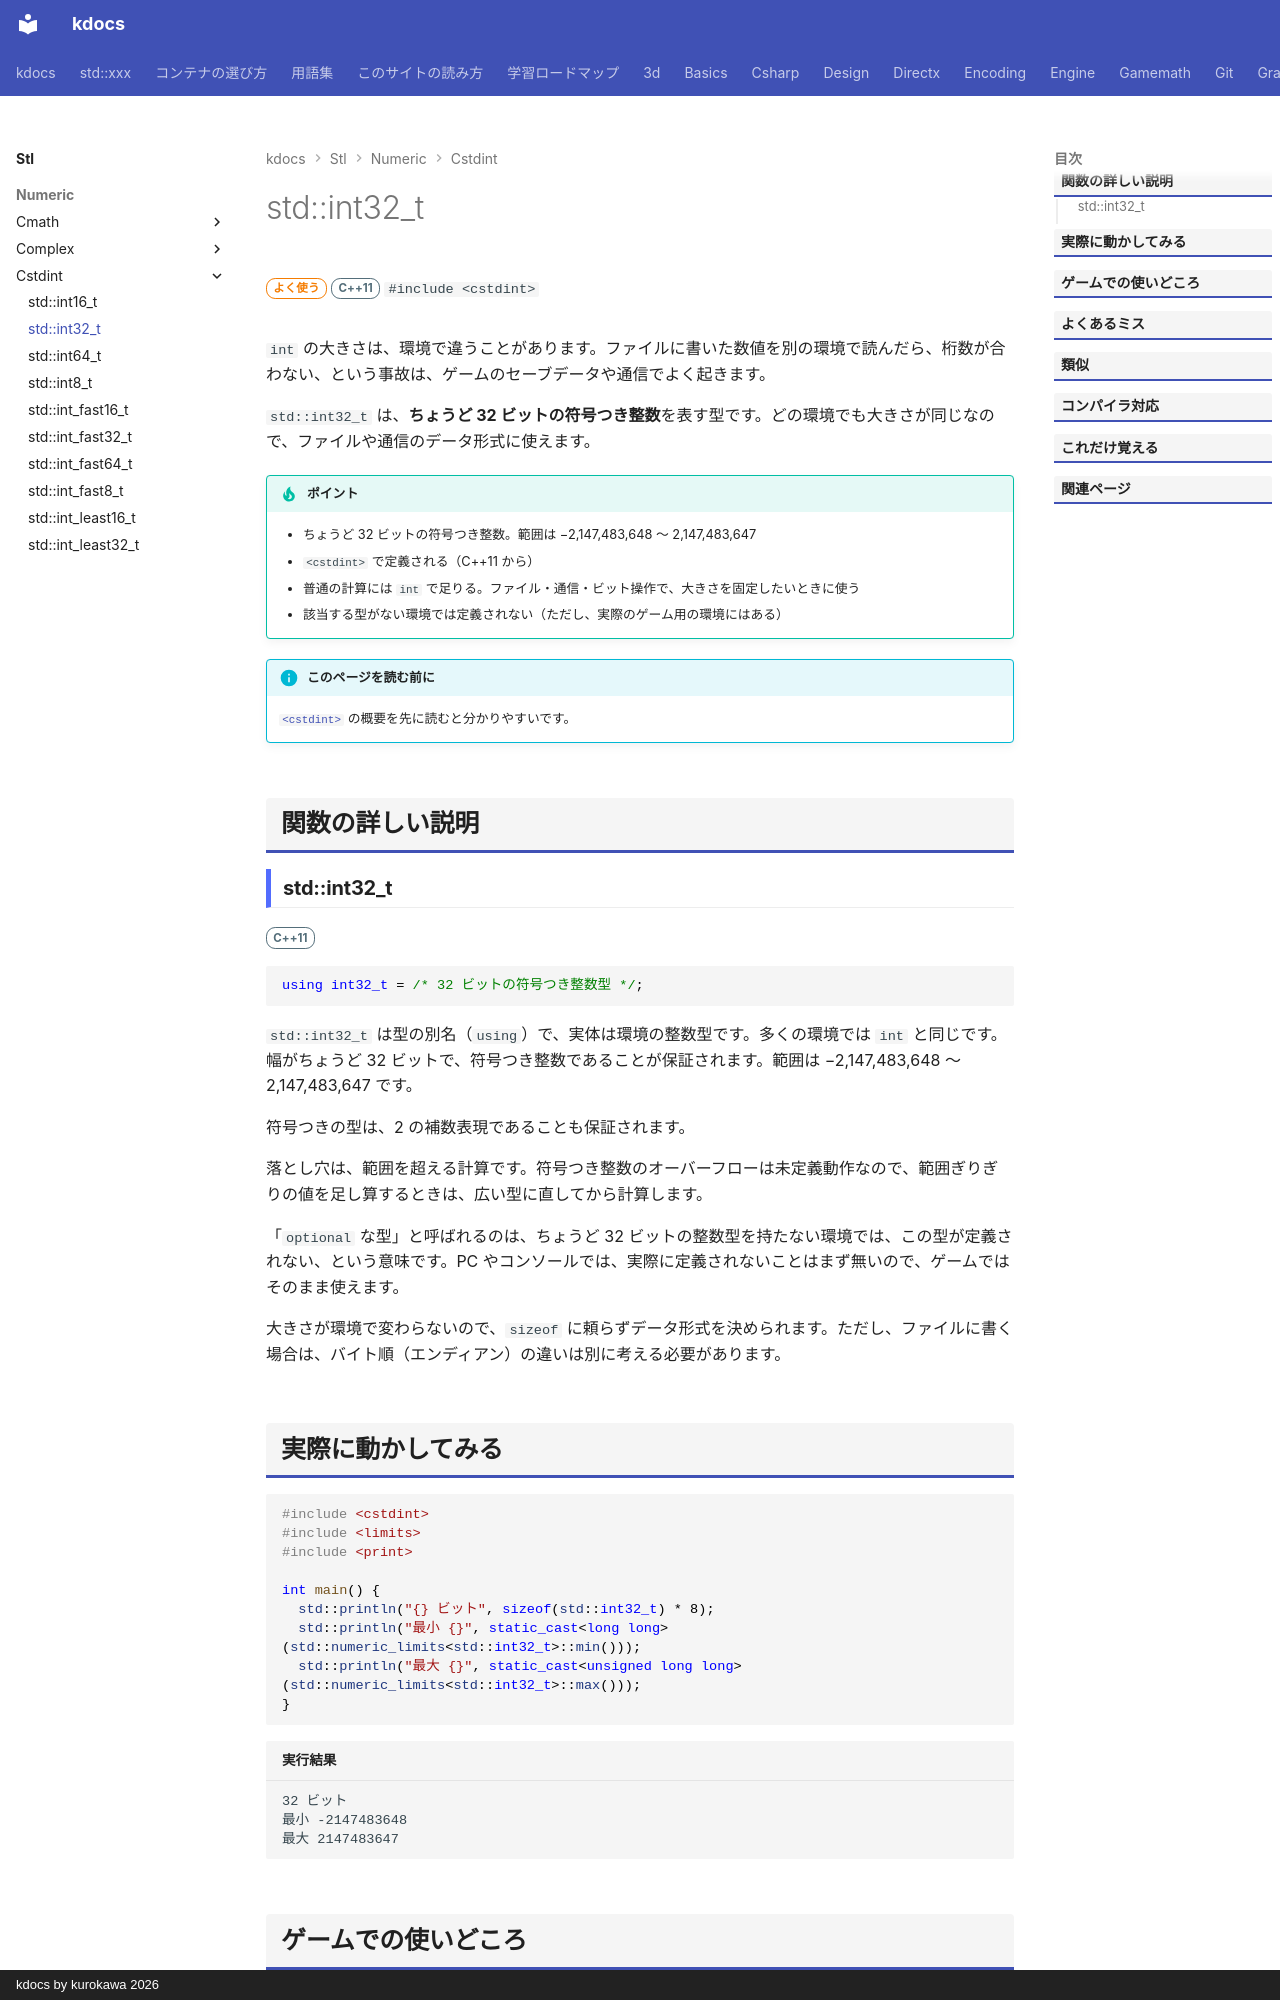

repository: qwzxdf/kdocs · page: stl/numeric/cstdint/int32_t/index.html · generator: mkdocs · copyright: kdocs by kurokawa 2026

---
title: std::int32_t
summary: "ちょうど 32 ビットの符号付き整数。"
order: 900
tags:
  - 数値
---

# std::int32_t

<div class="page-badges" markdown>
<span class="rank rank-often">よく使う</span>
<span class="ver ver-11">C++11</span>
`#include <cstdint>`
</div>

`int` の大きさは、環境で違うことがあります。ファイルに書いた数値を別の環境で読んだら、桁数が合わない、という事故は、ゲームのセーブデータや通信でよく起きます。

`std::int32_t` は、<strong>ちょうど 32 ビットの符号つき整数</strong>を表す型です。どの環境でも大きさが同じなので、ファイルや通信のデータ形式に使えます。

!!! tip "ポイント"
    - ちょうど 32 ビットの符号つき整数。範囲は −2,147,483,648 〜 2,147,483,647
    - `<cstdint>` で定義される（C++11 から）
    - 普通の計算には `int` で足りる。ファイル・通信・ビット操作で、大きさを固定したいときに使う
    - 該当する型がない環境では定義されない（ただし、実際のゲーム用の環境にはある）

!!! info "このページを読む前に"
    [`<cstdint>`](../cstdint.md) の概要を先に読むと分かりやすいです。

## 関数の詳しい説明

### std::int32_t {#int32_t}

<span class="ver ver-11">C++11</span>

```cpp
using int32_t = /* 32 ビットの符号つき整数型 */;
```

`std::int32_t` は型の別名（`using`）で、実体は環境の整数型です。多くの環境では `int` と同じです。幅がちょうど 32 ビットで、符号つき整数であることが保証されます。範囲は −2,147,483,648 〜 2,147,483,647 です。

符号つきの型は、2 の補数表現であることも保証されます。

落とし穴は、範囲を超える計算です。符号つき整数のオーバーフローは未定義動作なので、範囲ぎりぎりの値を足し算するときは、広い型に直してから計算します。

「`optional` な型」と呼ばれるのは、ちょうど 32 ビットの整数型を持たない環境では、この型が定義されない、という意味です。PC やコンソールでは、実際に定義されないことはまず無いので、ゲームではそのまま使えます。

大きさが環境で変わらないので、`sizeof` に頼らずデータ形式を決められます。ただし、ファイルに書く場合は、バイト順（エンディアン）の違いは別に考える必要があります。
